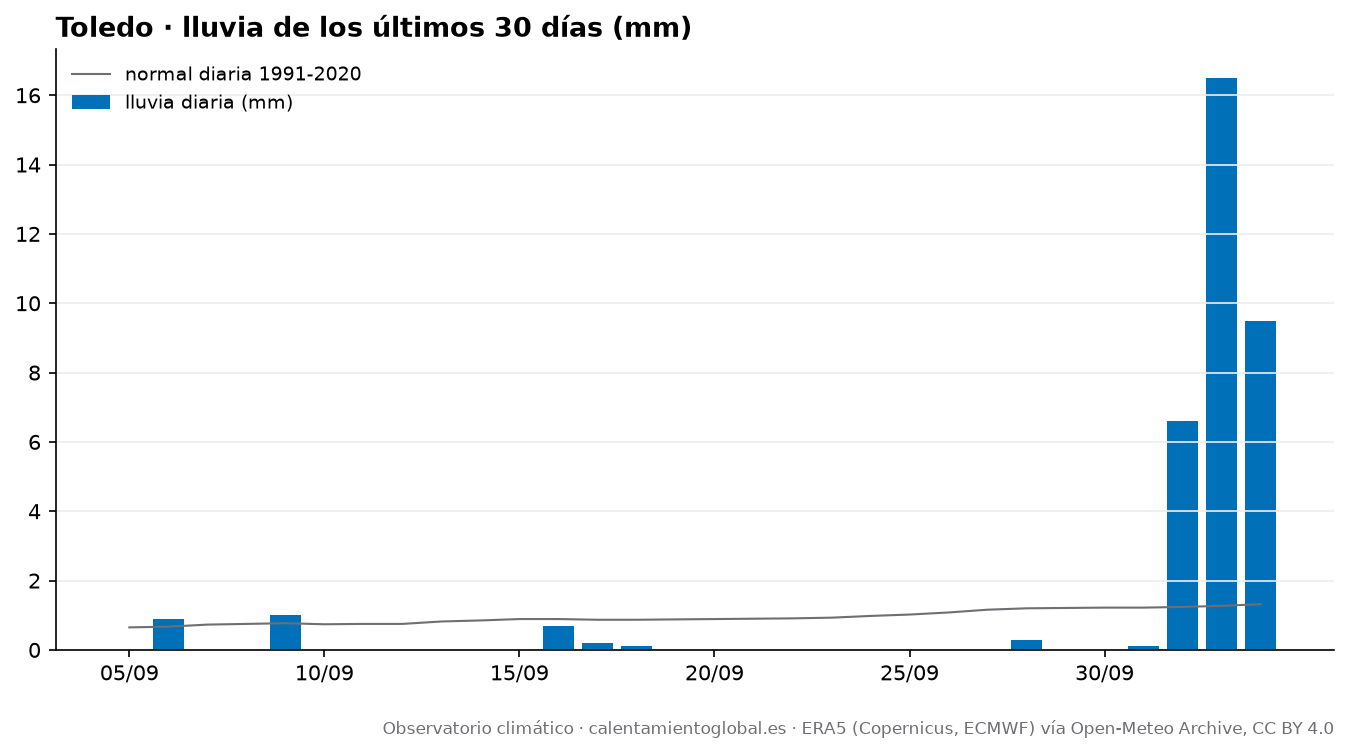

Source data for this figure (header and first rows):
fecha, tmax, tmax_normal, tmin, tmin_normal, lluvia_mm, lluvia_normal_mm
2026-09-05, 35.3, 30.5, 23.9, 17.6, 0.0, 0.65
2026-09-06, 38.5, 30.3, 22.9, 17.5, 0.9, 0.67
2026-09-07, 37.8, 30.1, 23.8, 17.3, 0.0, 0.73
2026-09-08, 35.8, 29.8, 23.9, 17.1, 0.0, 0.75
2026-09-09, 28.5, 29.6, 19.8, 17.0, 1.0, 0.77
2026-09-10, 28.3, 29.3, 12.8, 16.8, 0.0, 0.74
2026-09-11, 32.7, 29.0, 14.6, 16.6, 0.0, 0.75
2026-09-12, 33.6, 28.7, 15.0, 16.4, 0.0, 0.75
2026-09-13, 34.1, 28.5, 18.3, 16.2, 0.0, 0.82
2026-09-14, 34.9, 28.3, 17.7, 16.1, 0.0, 0.85
2026-09-15, 36.6, 28.0, 18.0, 15.9, 0.0, 0.89
2026-09-16, 30.3, 27.8, 20.1, 15.7, 0.7, 0.89
2026-09-17, 26.0, 27.5, 15.2, 15.6, 0.2, 0.87
2026-09-18, 28.1, 27.2, 15.7, 15.4, 0.1, 0.87
2026-09-19, 29.9, 26.9, 16.7, 15.2, 0.0, 0.88
2026-09-20, 30.8, 26.6, 16.0, 15.0, 0.0, 0.89
2026-09-21, 32.0, 26.3, 15.4, 14.8, 0.0, 0.9
2026-09-22, 33.8, 26.1, 17.6, 14.7, 0.0, 0.91
2026-09-23, 35.2, 26.0, 16.8, 14.6, 0.0, 0.93
2026-09-24, 35.2, 25.8, 16.6, 14.5, 0.0, 0.98
2026-09-25, 35.2, 25.6, 18.8, 14.3, 0.0, 1.02
2026-09-26, 34.7, 25.6, 17.2, 14.3, 0.0, 1.08
2026-09-27, 32.3, 25.4, 19.9, 14.1, 0.0, 1.16
2026-09-28, 26.1, 25.2, 18.0, 14.0, 0.3, 1.2
2026-09-29, 28.6, 25.0, 15.2, 13.8, 0.0, 1.21
2026-09-30, 29.0, 24.9, 19.8, 13.7, 0.0, 1.22
2026-10-01, 29.0, 24.7, 17.5, 13.5, 0.1, 1.22
2026-10-02, 27.2, 24.6, 19.5, 13.3, 6.6, 1.24
2026-10-03, 22.1, 24.4, 17.5, 13.2, 16.5, 1.27
2026-10-04, 21.9, 24.3, 15.5, 13.2, 9.5, 1.32
